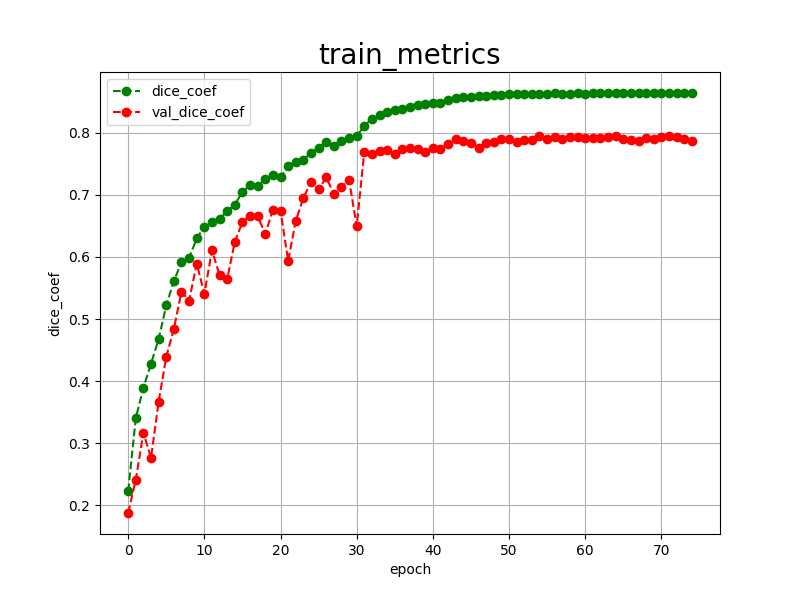

Source data for this figure (header and first rows):
epoch, dice_coef, val_dice_coef, 
0, 0.2229, 0.1877
1, 0.3404, 0.2414
2, 0.3896, 0.3169
3, 0.4280, 0.2764
4, 0.4679, 0.3671
5, 0.5219, 0.4392
6, 0.5613, 0.4843
7, 0.5914, 0.5440
8, 0.5984, 0.5293
9, 0.6297, 0.5893
10, 0.6488, 0.5403
11, 0.6565, 0.6107
12, 0.6615, 0.5708
13, 0.6737, 0.5645
14, 0.6840, 0.6243
15, 0.7050, 0.6559
16, 0.7151, 0.6666
17, 0.7142, 0.6657
18, 0.7255, 0.6367
19, 0.7314, 0.6760
20, 0.7280, 0.6744
21, 0.7463, 0.5936
22, 0.7526, 0.6581
23, 0.7568, 0.6949
24, 0.7670, 0.7208
25, 0.7761, 0.7086
26, 0.7854, 0.7280
27, 0.7781, 0.7016
28, 0.7872, 0.7133
29, 0.7909, 0.7243
30, 0.7944, 0.6491
31, 0.8109, 0.7697
32, 0.8226, 0.7650
33, 0.8281, 0.7713
34, 0.8328, 0.7720
35, 0.8360, 0.7654
36, 0.8386, 0.7738
37, 0.8411, 0.7759
38, 0.8440, 0.7740
39, 0.8459, 0.7696
40, 0.8471, 0.7751
41, 0.8476, 0.7743
42, 0.8528, 0.7820
43, 0.8551, 0.7892
44, 0.8568, 0.7873
45, 0.8579, 0.7842
46, 0.8591, 0.7751
47, 0.8598, 0.7833
48, 0.8606, 0.7847
49, 0.8608, 0.7895
50, 0.8616, 0.7895
51, 0.8616, 0.7856
52, 0.8620, 0.7880
53, 0.8624, 0.7890
54, 0.8628, 0.7939
55, 0.8628, 0.7906
56, 0.8631, 0.7923
57, 0.8628, 0.7903
58, 0.8630, 0.7929
59, 0.8635, 0.7936
... 15 more rows
